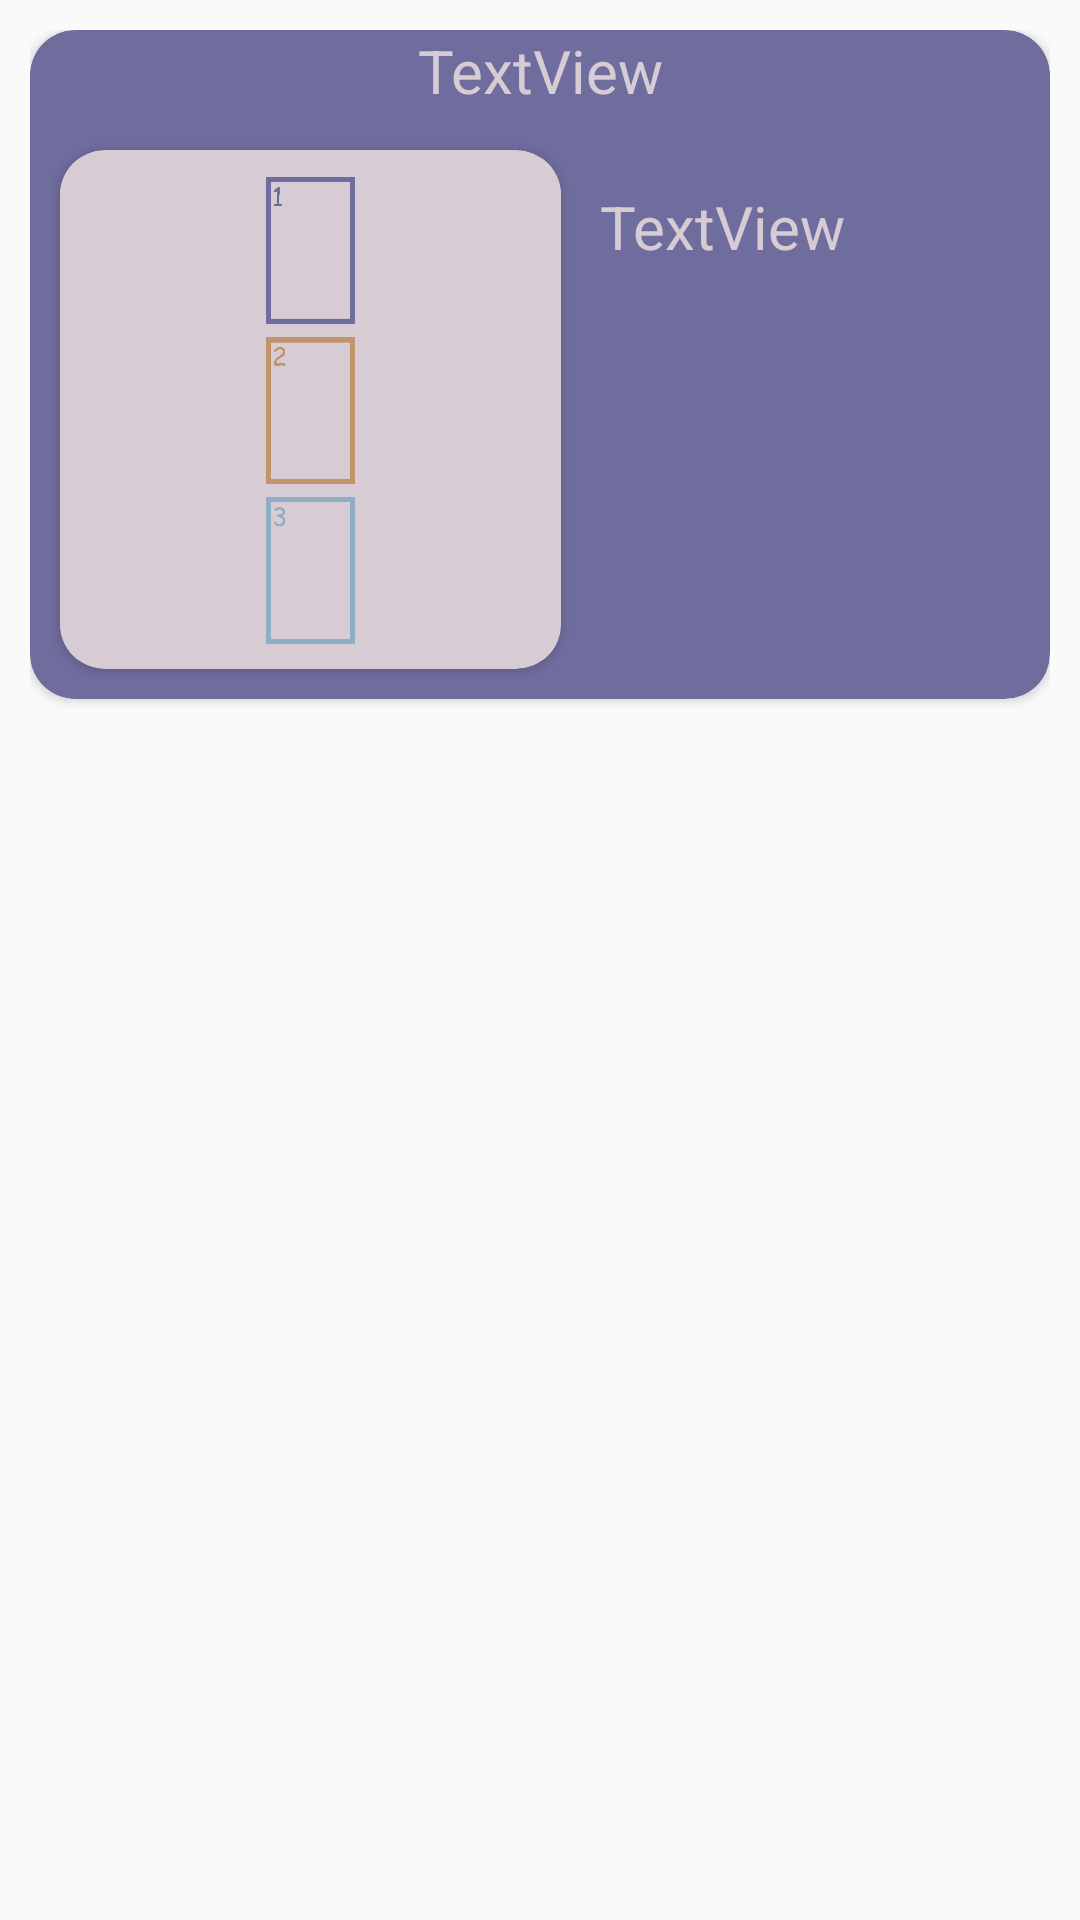

Layout XML and referenced resources for this Android screen:
<!-- AndroidManifest.xml: application theme Theme.Taro -->
<!-- res/layout/scheme_item.xml -->
<?xml version="1.0" encoding="utf-8"?>
<androidx.constraintlayout.widget.ConstraintLayout xmlns:android="http://schemas.android.com/apk/res/android"
    xmlns:app="http://schemas.android.com/apk/res-auto"
    xmlns:tools="http://schemas.android.com/tools"
    android:layout_width="match_parent"
    android:layout_height="wrap_content"
    android:padding="10dp">

    <androidx.cardview.widget.CardView
        android:layout_width="match_parent"
        android:layout_height="wrap_content"
        app:cardBackgroundColor="@color/light_bckg"
        app:cardCornerRadius="15dp"
        tools:ignore="MissingConstraints">

        <TextView
            android:id="@+id/schemeName"
            android:layout_width="match_parent"
            android:layout_height="wrap_content"
            style="@style/txt"
            android:text="TextView" />

        <androidx.cardview.widget.CardView
            android:layout_width="wrap_content"
            android:layout_height="wrap_content"
            android:layout_marginStart="10dp"
            android:layout_marginLeft="10dp"
            android:layout_marginTop="40dp"
            android:layout_marginBottom="10dp"
            app:cardBackgroundColor="@color/txt_icons"
            app:cardCornerRadius="15dp">

            <ImageView
                android:id="@+id/imscheme"
                android:layout_width="167dp"
                android:layout_height="173dp"
                app:srcCompat="@drawable/r0" />

        </androidx.cardview.widget.CardView>

        <TextView
            android:id="@+id/textQuest"
            style="@style/txt"
            android:layout_width="wrap_content"
            android:layout_height="wrap_content"
            android:layout_gravity="start"
            android:layout_marginStart="190dp"
            android:layout_marginLeft="190dp"
            android:layout_marginTop="52dp"
            android:gravity="fill|left"
            android:text="TextView" />

    </androidx.cardview.widget.CardView>

</androidx.constraintlayout.widget.ConstraintLayout>
<!-- resources referenced by this layout -->
<resources>
  <color name="light_bckg">#6F6C9E</color>
  <color name="txt_icons">#D7CBD4</color>
  <!-- drawable r0: png bitmap (drawable, 31285 bytes) -->
  <style name="txt">
  
          <item name="android:textSize">
              20sp
          </item>
          <item name="fontFamily">
              @font/roboto_medium
          </item>
          <item name="android:textColor">
              #D7CBD4
          </item>
          <item name="android:gravity">
          center
          </item>
      </style>
  <style name="Theme.Taro" parent="Theme.AppCompat.DayNight.NoActionBar">
          
          <item name="colorPrimary">@color/light_bckg</item>
          <item name="colorPrimaryDark">@color/bckg</item>
          <item name="colorAccent">@color/pinky</item>
          
      </style>
  <color name="bckg">#3F385B</color>
  <color name="pinky">#B960AC</color>
</resources>
